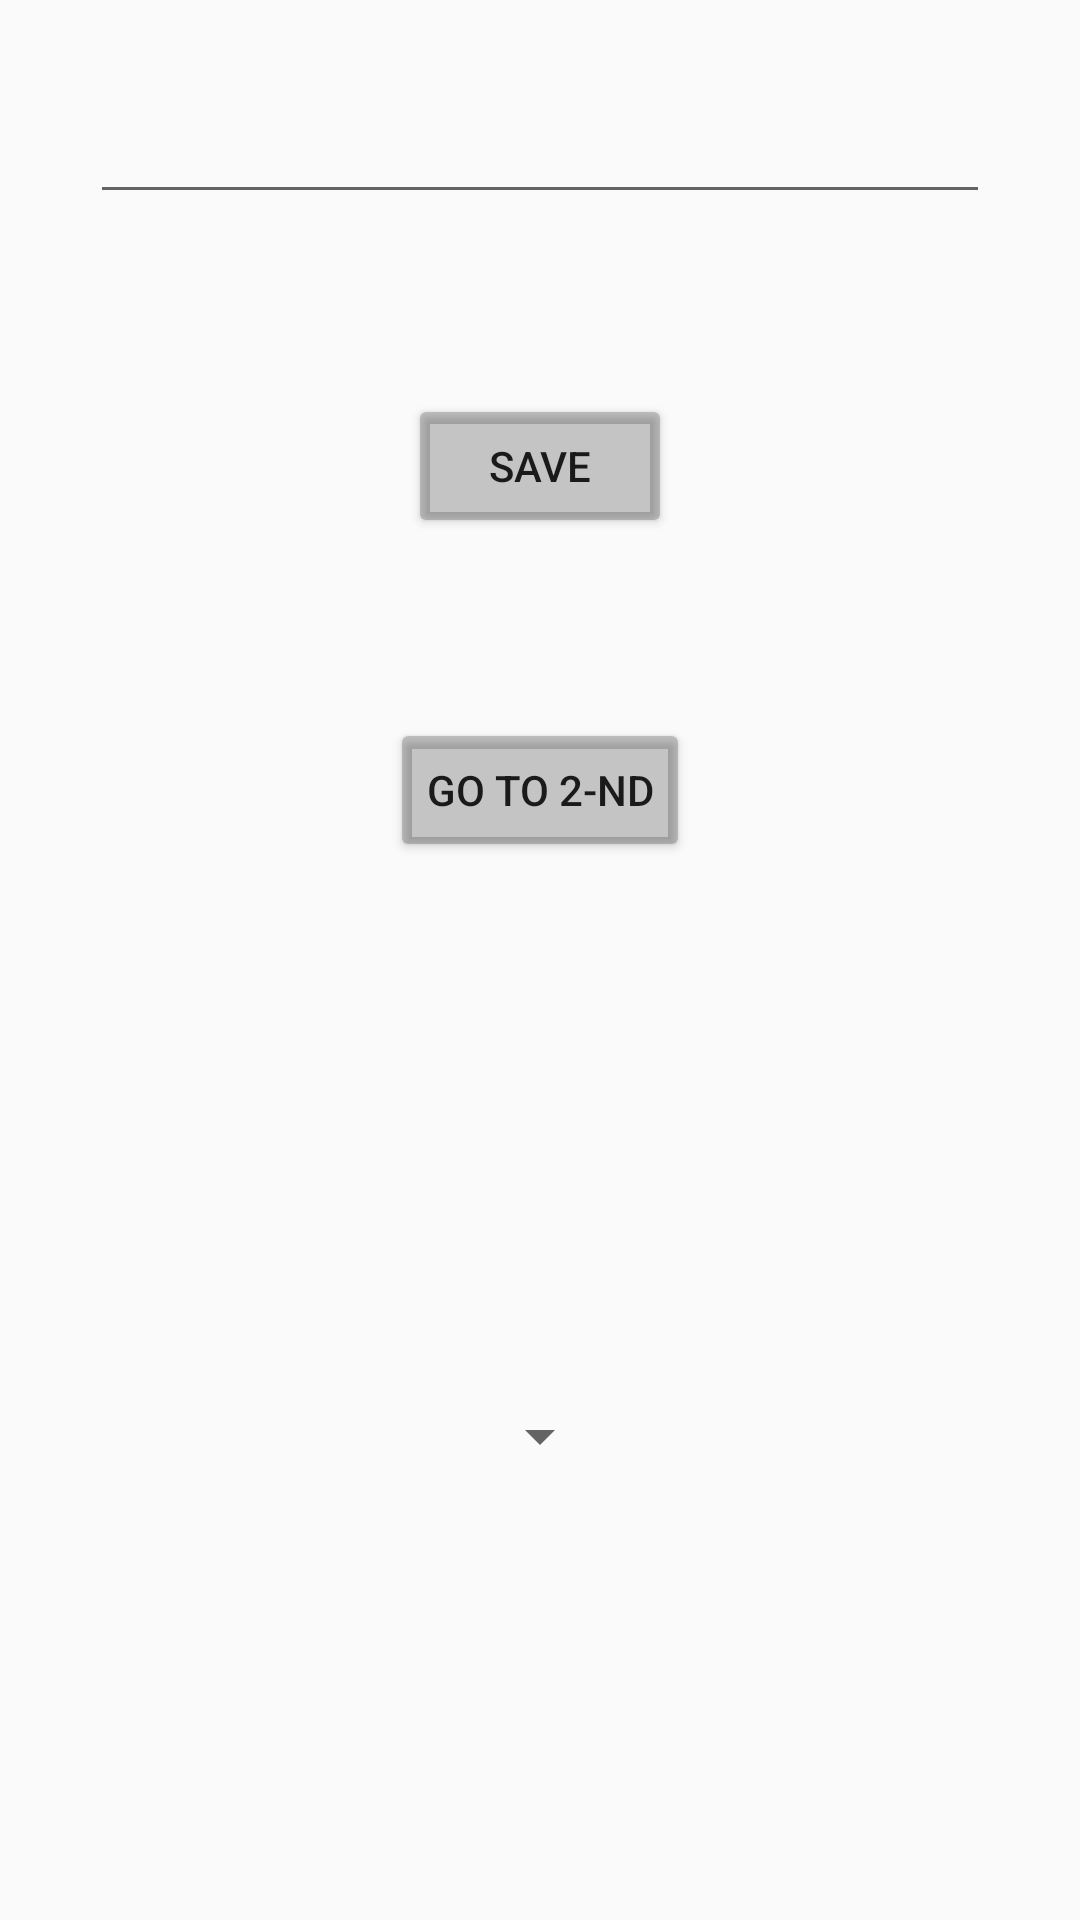

Reconstruct the res/layout file that produces this screen, plus the resources it refers to.
<!-- AndroidManifest.xml: application theme Theme.PD3 -->
<!-- res/layout/activity_main.xml -->
<?xml version="1.0" encoding="utf-8"?>
<RelativeLayout xmlns:android="http://schemas.android.com/apk/res/android"
    xmlns:app="http://schemas.android.com/apk/res-auto"
    xmlns:tools="http://schemas.android.com/tools"
    android:layout_width="match_parent"
    android:layout_height="match_parent"
    tools:context=".MainActivity">

    <EditText
        android:id="@+id/input"
        android:layout_height="wrap_content"
        android:layout_width="match_parent"
        android:layout_margin="30dp"
        android:inputType="text"/>

    <Button
        android:layout_width="wrap_content"
        android:layout_height="wrap_content"
        android:layout_below="@id/input"
        android:id="@+id/save"
        android:layout_margin="30dp"
        android:text="Save"
        android:backgroundTint="@color/cardview_shadow_start_color"
        android:layout_centerHorizontal="true"
        />

    <Button
        android:layout_width="wrap_content"
        android:layout_height="wrap_content"
        android:id="@+id/on_second"
        android:layout_margin="30dp"
        android:layout_below="@id/save"
        android:text="Go to 2-nd"
        android:backgroundTint="@color/cardview_shadow_start_color"
        android:layout_centerHorizontal="true"
        />

    <Spinner
        android:id="@+id/spinner"
        android:layout_width="wrap_content"
        android:layout_height="match_parent"
        android:layout_below="@id/on_second"
        android:layout_margin="30dp"
        android:layout_centerHorizontal="true"/>


</RelativeLayout>
<!-- resources referenced by this layout -->
<resources>
  <style name="Theme.PD3" parent="Theme.AppCompat.DayNight">
          
          <item name="colorPrimary">@color/purple_500</item>
          <item name="colorPrimaryVariant">@color/purple_700</item>
          <item name="colorOnPrimary">@color/white</item>
          
          <item name="colorSecondary">@color/teal_200</item>
          <item name="colorSecondaryVariant">@color/teal_700</item>
          <item name="colorOnSecondary">@color/black</item>
          
          <item name="android:statusBarColor" tools:targetApi="l">?attr/colorPrimaryVariant</item>
          
      </style>
  <!-- not gathered from this repository: default colours our renderer supplied (Android Studio template values) -->
  <color name="purple_500">#FF6200EE</color>
  <color name="purple_700">#FF3700B3</color>
  <color name="teal_200">#FF03DAC5</color>
  <color name="teal_700">#FF018786</color>
  <color name="black">#FF000000</color>
  <color name="white">#FFFFFFFF</color>
</resources>
